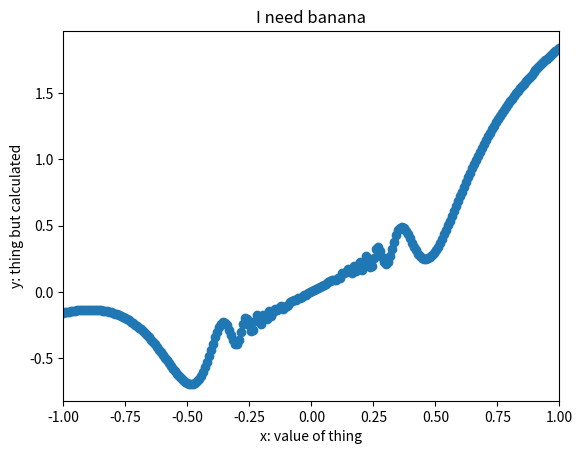

Write the Python code that produced this figure.
#!/usr/bin/env python
# -*- coding: utf-8 -*-


# TODO: Importez vos modules ici
import numpy as np
import math
import matplotlib.pyplot as plt


# TODO: Définissez vos fonctions ici (il en manque quelques unes)
def linear_values() -> np.ndarray:
    return np.linspace(start=-1.3, stop=2.5, num=64)


def coordinate_conversion(cartesian_coordinates: np.ndarray) -> np.ndarray:
    return np.array([(np.sqrt(c[0] ** 2 + c[1] ** 2), np.arctan2(c[1], c[0])) for c in cartesian_coordinates])


def find_closest_index(values: np.ndarray, number: float) -> int:
    return (np.abs(values - number)).argmin()

def draw_graphic():
    x = np.linspace(-1, 1, num=250)
    y = (x ** 2) * np.sin(1 / x ** 2) + x

    plt.scatter(x, y)
    plt.xlim((-1, 1))
    plt.title("I need banana")
    plt.xlabel("x: value of thing")
    plt.ylabel("y: thing but calculated")
    plt.show()

    return 0



if __name__ == '__main__':
    # TODO: Appelez vos fonctions ici
    #print(linear_values())
    #print(coordinate_conversion(np.array([(2,3), (5,4)])))
    draw_graphic()
    